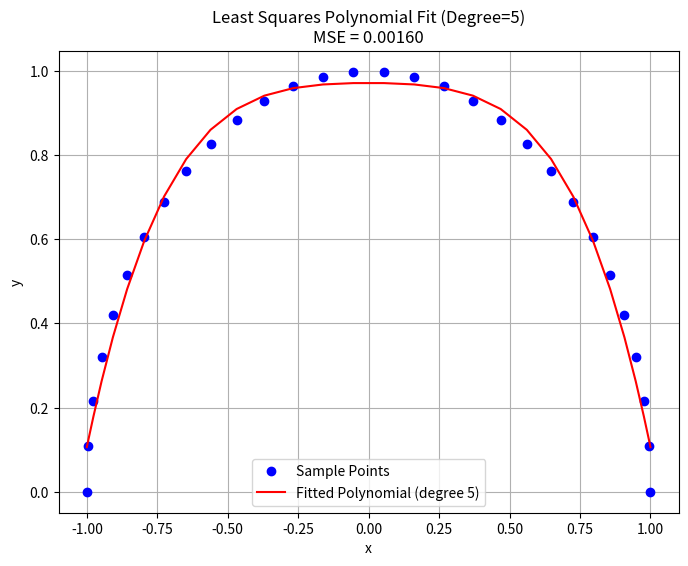

Python code for this plot:
import numpy as np
import matplotlib.pyplot as plt
from numpy.polynomial.polynomial import Polynomial

# 1. 在单位半圆圆周上均匀采样点
N = 30  # 采样点数
angles = np.linspace(0, np.pi, N)  # 角度均匀分布在 [0, π] 区间
x_samples = np.cos(angles)  # 根据角度计算 x 坐标
y_samples = np.sin(angles)  # 根据角度计算 y 坐标

# 2. 使用五次多项式进行拟合
degree = 5  # 拟合多项式的阶数
coeffs = np.polyfit(x_samples, y_samples, degree)  # 最小二乘拟合，得到多项式系数
poly = np.poly1d(coeffs)  # 构建五次拟合多项式

# 3. 计算拟合误差 (均方误差)
y_fit = poly(x_samples)  # 计算拟合的 y 值
mse = np.mean((y_samples - y_fit)**2)  # 计算均方误差

# 4. 绘制采样点和拟合曲线
plt.figure(figsize=(8, 6))
plt.plot(x_samples, y_samples, 'bo', label='Sample Points')  # 采样点
plt.plot(x_samples, y_fit, 'r-', label=f'Fitted Polynomial (degree {degree})')  # 拟合多项式曲线
plt.xlabel('x')
plt.ylabel('y')
plt.title(f'Least Squares Polynomial Fit (Degree={degree})\nMSE = {mse:.5f}')
plt.legend()
plt.grid(True)
plt.show()

# 输出拟合多项式的系数和误差
print("Fitted polynomial coefficients:", coeffs)
print(f"Mean Squared Error (MSE): {mse:.5f}")
